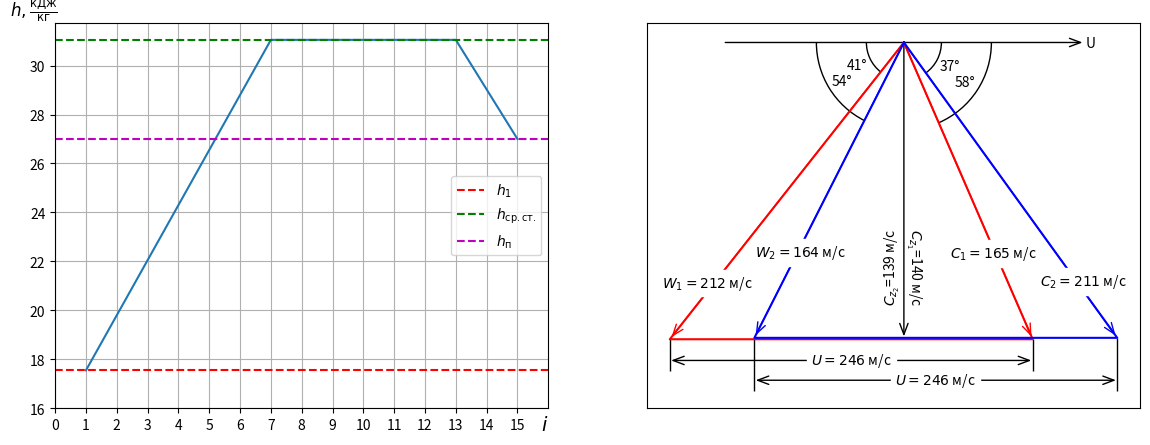

Here is the Python script that generated this plot: (Note: this script raises an exception after producing the figure.)
from   scipy.interpolate     import make_interp_spline
from   matplotlib.patches    import Arc
from   matplotlib.transforms import Bbox, IdentityTransform, TransformedBbox
import matplotlib.pyplot     as plt
import numpy                 as np
import math
import matplotlib.patches    as mpatches

a1 = 58.067
a2 = 37.107
b1 = 41.43
b2 = 53.979

c1 = 164.964
c2 = 211.133
w1 = 211.573
w2 = 164.399

cz1 = 1.4
cz2 = 1.39333
u   = 2.45883
p1  = cz1 / math.tan(math. radians(a1))
p2  =-cz2 / math.tan(math. radians(b2))
pw1 = p1 - u
pw2 = p2 + u

fig, (ax1, ax2) = plt.subplots(1, 2,figsize=(14,5))

# Ось U
arr = mpatches.FancyArrowPatch((-u/2,0),(u/2,0),arrowstyle='->,head_width=.15', mutation_scale=20)
ax2.add_patch(arr)
ax2.text(u/2, -0.02, 'U')

# Тела треугольников
ax2.plot([0, p1, pw1, 0], [0, -cz1, -cz1, 0], 'r')
ax2.plot([0, p2, pw2, 0], [0, -cz2, -cz2, 0], 'b')

# Мелкие стрелки внутри
arr = mpatches.FancyArrowPatch((0, 0),(p1, -cz1),arrowstyle='->,head_width=.15', mutation_scale=20,color='r')
ax2.add_patch(arr)
ax2.annotate(rf'$C_1={round(c1)}$ м/с', (.7, .25), xycoords=arr, ha='center', va='bottom',bbox=dict(boxstyle="square",fc="white", ec="white"))
arr = mpatches.FancyArrowPatch((0, 0),(p2, -cz2),arrowstyle='->,head_width=.15', mutation_scale=20,color='b')
ax2.add_patch(arr)
ax2.annotate(rf'$W_2={round(w2)}$ м/с', (.3, .25), xycoords=arr, ha='center', va='bottom',bbox=dict(boxstyle="square",fc="white", ec="white"))

# Большие стрелки снаружи
arr = mpatches.FancyArrowPatch((0, 0),(pw1, -cz1),arrowstyle='->,head_width=.15',mutation_scale=20,color='r')
ax2.add_patch(arr)
ax2.annotate(rf'$W_1={round(w1)}$ м/с',(.15, .15),xycoords=arr,ha='center',va='bottom',bbox=dict(boxstyle="square",fc="white", ec="white"))
arr = mpatches.FancyArrowPatch((0, 0),(pw2, -cz2),arrowstyle='->,head_width=.15', mutation_scale=20,color='b')
ax2.add_patch(arr)
ax2.annotate(rf'$C_2={round(c2)}$ м/с', (.85, .15), xycoords=arr, ha='center', va='bottom',bbox=dict(boxstyle="square",fc="white", ec="white"))

# Вертикальная скорость
arr = mpatches.FancyArrowPatch((0, 0),(0, -cz1),arrowstyle='->,head_width=.15', mutation_scale=20)
ax2.add_patch(arr)
ax2.annotate(r'$C_{z_1}$' + f'={round(cz1*100)}' + ' м/с', (1.6, .1), xycoords=arr, ha='center', va='bottom',rotation=-90)
ax2.annotate(r'$C_{z_2}$' + f'={round(cz2*100)}' + ' м/с', (-0.9, .1), xycoords=arr, ha='center', va='bottom',rotation=90)

# Вертикальные палочки
ax2.arrow(pw1, -cz1, 0, -0.15,width=0)
ax2.arrow(pw2, -cz2, 0, -0.25,width=0)
ax2.arrow(p1 , -cz1, 0, -0.15,width=0)
ax2.arrow(p2 , -cz2, 0, -0.25,width=0)

arr = mpatches.FancyArrowPatch((p1+0.01, -cz1-0.1),(pw1-0.01, -cz1-0.1),arrowstyle='<->,head_width=.15',mutation_scale=20)
ax2.add_patch(arr)
ax2.annotate(f'$U={round(u*100)}$ м/с',(.5, .5),xycoords=arr,ha='center',va='center',bbox=dict(boxstyle="square",fc="white", ec="white"))
arr = mpatches.FancyArrowPatch((p2-0.01, -cz2-0.2),(pw2+0.01, -cz2-0.2),arrowstyle='<->,head_width=.15', mutation_scale=20)
ax2.add_patch(arr)
ax2.annotate(f'$U={round(u*100)}$ м/с',(.5, .5),xycoords=arr,ha='center',va='center',bbox=dict(boxstyle="square",fc="white", ec="white"))

# Углы
class AngleAnnotation(Arc):
    def __init__(self, xy, p1, p2, size=75, unit="points", ax=None,
                 text="", textposition="inside", text_kw=None, **kwargs): 
        self.ax = ax or plt.gca()
        self._xydata = xy  # in data coordinates
        self.vec1 = p1
        self.vec2 = p2
        self.size = size
        self.unit = unit
        self.textposition = textposition

        super().__init__(self._xydata, size, size, angle=0.0,
                         theta1=self.theta1, theta2=self.theta2, **kwargs)

        self.set_transform(IdentityTransform())
        self.ax.add_patch(self)

        self.kw = dict(ha="center", va="center",
                       xycoords=IdentityTransform(),
                       xytext=(0, 0), textcoords="offset points",
                       annotation_clip=True)
        self.kw.update(text_kw or {})
        self.text = ax.annotate(text, xy=self._center, **self.kw)

    def get_size(self):
        factor = 1.
        if self.unit == "points":
            factor = self.ax.figure.dpi / 72.
        elif self.unit[:4] == "axes":
            b = TransformedBbox(Bbox.unit(), self.ax.transAxes)
            dic = {"max": max(b.width, b.height),
                   "min": min(b.width, b.height),
                   "width": b.width, "height": b.height}
            factor = dic[self.unit[5:]]
        return self.size * factor

    def set_size(self, size):
        self.size = size

    def get_center_in_pixels(self):
        """return center in pixels"""
        return self.ax.transData.transform(self._xydata)

    def set_center(self, xy):
        """set center in data coordinates"""
        self._xydata = xy

    def get_theta(self, vec):
        vec_in_pixels = self.ax.transData.transform(vec) - self._center
        return np.rad2deg(np.arctan2(vec_in_pixels[1], vec_in_pixels[0]))

    def get_theta1(self):
        return self.get_theta(self.vec1)

    def get_theta2(self):
        return self.get_theta(self.vec2)

    def set_theta(self, angle):
        pass

    # Redefine attributes of the Arc to always give values in pixel space
    _center = property(get_center_in_pixels, set_center)
    theta1  = property(get_theta1          , set_theta )
    theta2  = property(get_theta2          , set_theta )
    width   = property(get_size            , set_size  )
    height  = property(get_size            , set_size  )

    # The following two methods are needed to update the text position.
    def draw(self, renderer):
        self.update_text()
        super().draw(renderer)

    def update_text(self):
        c = self._center
        s = self.get_size()
        angle_span = (self.theta2 - self.theta1) % 360
        angle = np.deg2rad(self.theta1 + angle_span / 2)
        r = s / 2
        if self.textposition == "inside":
            r = s / np.interp(angle_span, [60, 90, 135, 180],
                                          [3.3, 3.5, 3.8, 4])
        self.text.xy = c + r * np.array([np.cos(angle), np.sin(angle)])
        if self.textposition == "outside":
            def R90(a, r, w, h):
                if a < np.arctan(h/2/(r+w/2)):
                    return np.sqrt((r+w/2)**2 + (np.tan(a)*(r+w/2))**2)
                else:
                    c = np.sqrt((w/2)**2+(h/2)**2)
                    T = np.arcsin(c * np.cos(np.pi/2 - a + np.arcsin(h/2/c))/r)
                    xy = r * np.array([np.cos(a + T), np.sin(a + T)])
                    xy += np.array([w/2, h/2])
                    return np.sqrt(np.sum(xy**2))

            def R(a, r, w, h):
                aa = (a % (np.pi/4))*((a % (np.pi/2)) <= np.pi/4) + \
                     (np.pi/4 - (a % (np.pi/4)))*((a % (np.pi/2)) >= np.pi/4)
                return R90(aa, r, *[w, h][::int(np.sign(np.cos(2*a)))])

            bbox = self.text.get_window_extent()
            X = R(angle, r, bbox.width, bbox.height)
            trans = self.ax.figure.dpi_scale_trans.inverted()
            offs = trans.transform(((X-s/2), 0))[0] * 72
            self.text.set_position([offs*np.cos(angle), offs*np.sin(angle)])

am1 = AngleAnnotation((0,0),(-2 ,  0  ),(pw1, -cz1),ax=ax2,size=75, text=f'{round(b1)}°',textposition="edge")
am2 = AngleAnnotation((0,0),(pw2, -cz2),(2  ,  0  ),ax=ax2,size=75, text=f'{round(a2)}°',textposition="edge")
am3 = AngleAnnotation((0,0),(p1 , -cz1),(2  ,  0  ),ax=ax2,size=175,text=f'{round(a1)}°',textposition="inside")
am4 = AngleAnnotation((0,0),(-2 ,  0  ),(p2 , -cz2),ax=ax2,size=175,text=f'{round(b2)}°',textposition="inside")

# Очистить оси от пометок
ax2.axes.xaxis.set_ticks([])
ax2.axes.yaxis.set_ticks([])



ax1.plot([1, 7, 13, 15], [17.55, 31.0499, 31.0499, 27]                              )
ax1.plot([0, 16       ], [17.55, 17.55               ],'r--',label = r'$h_1$'       )
ax1.plot([0, 16       ], [31.0499, 31.0499           ],'g--',label = r'$h_{\mathrm{ср. ст.}}$')
ax1.plot([0, 16       ], [27, 27                     ],'m--',label = r"$h_{\mathrm{п} }$")

ax1.set_xlim(0, 16)
ax1.set_xticks(np.arange(0 , 16, 1.0))
ax1.set_yticks(np.arange(16, 32, 2.0))

ax1.set_ylabel(r'$h, \frac{\mathrm{кДж}}{\mathrm{кг}}$',fontsize=12,loc='top'  ,rotation=0,labelpad=-20)
ax1.set_xlabel(r'$i$'                                  ,fontsize=14,loc='right'           ,labelpad=-13)
ax1.legend()

ax1.grid(True)

plt.savefig('speed-beamer.pgf', bbox_inches='tight', backend='pgf')
